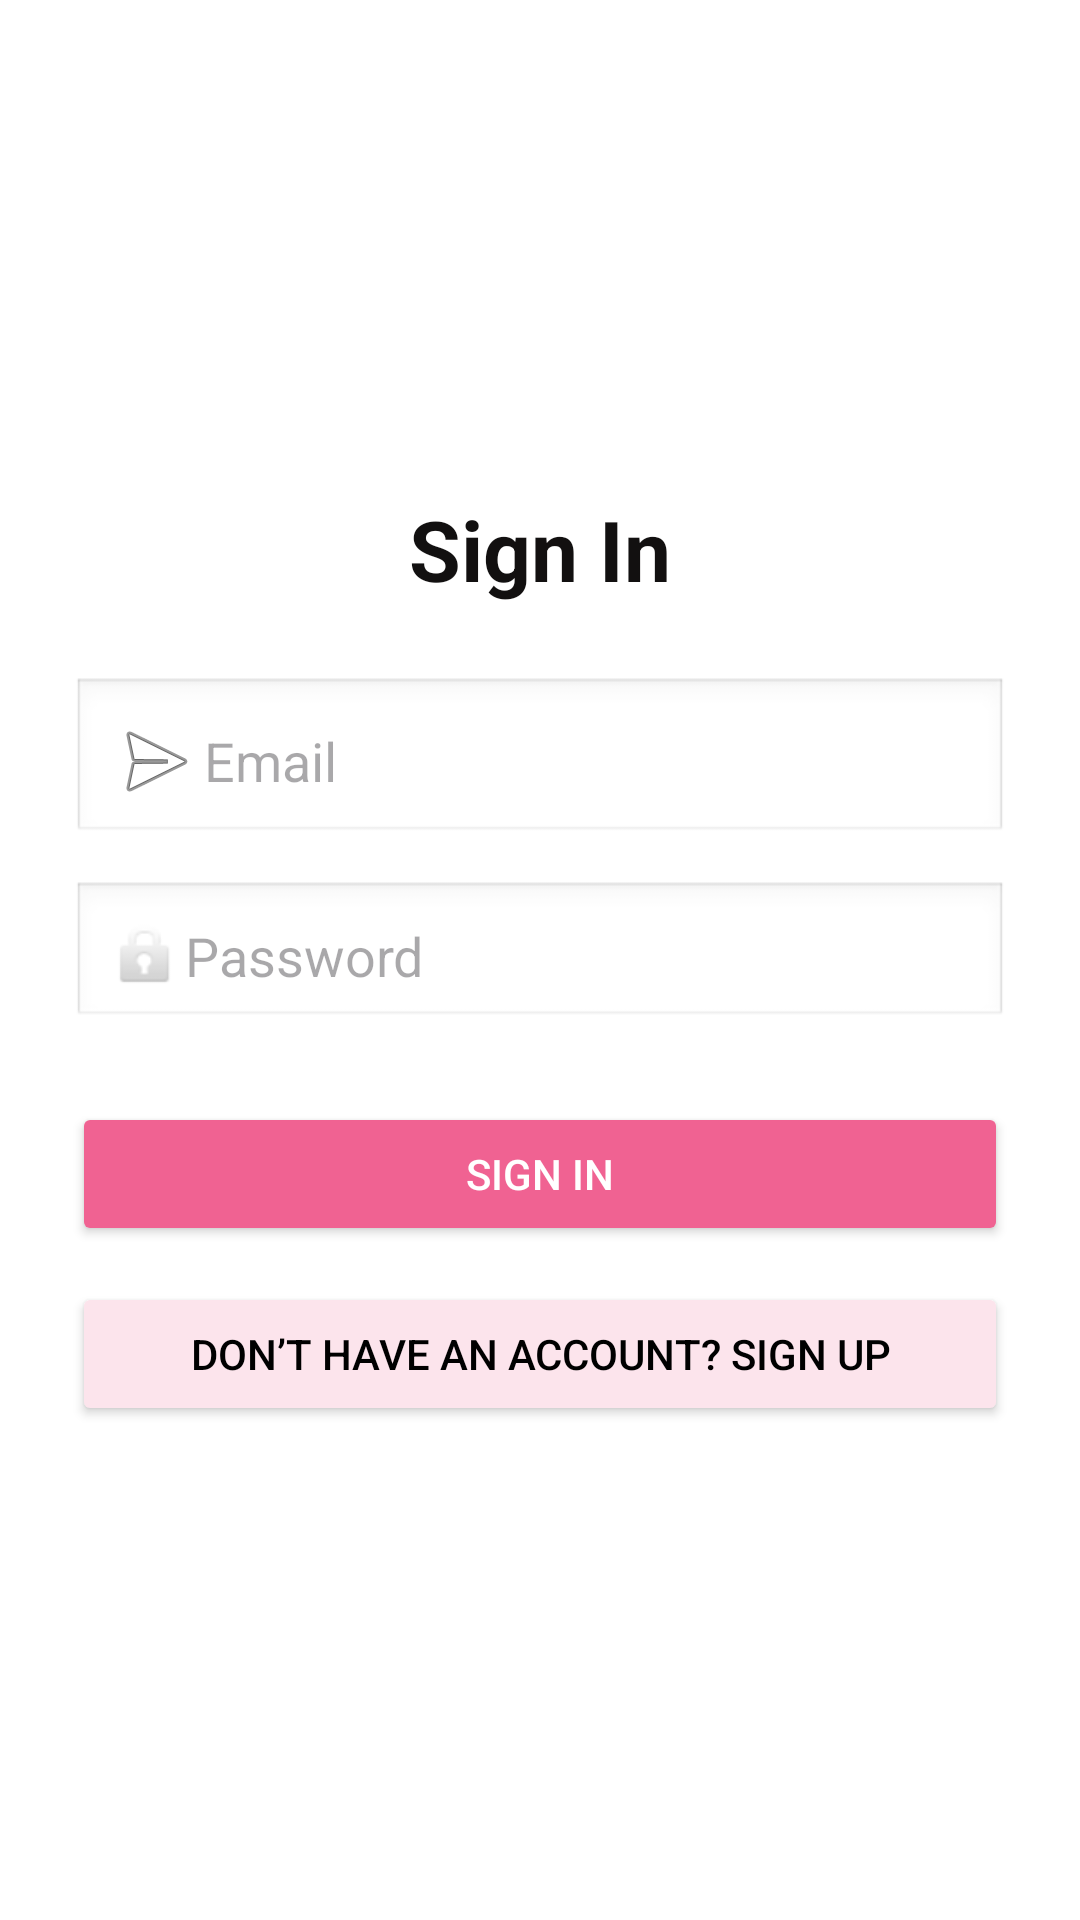

The Android layout XML behind this screen, and the referenced resources:
<!-- AndroidManifest.xml: application theme Theme.BasicChatAppb6 -->
<!-- res/layout/activity_sign_in.xml -->
<?xml version="1.0" encoding="utf-8"?>
<LinearLayout xmlns:android="http://schemas.android.com/apk/res/android"
    android:layout_width="match_parent"
    android:layout_height="match_parent"
    android:padding="24dp"
    android:orientation="vertical"
    android:gravity="center"
    android:background="#FFFFFF">

    <TextView
        android:text="Sign In"
        android:textSize="28sp"
        android:textStyle="bold"
        android:textColor="#121010"
        android:layout_marginBottom="24dp"
        android:gravity="center"
        android:layout_width="match_parent"
        android:layout_height="wrap_content" />

    <EditText
        android:id="@+id/etEmail"
        android:hint="Email"
        android:inputType="textEmailAddress"
        android:layout_width="match_parent"
        android:layout_height="wrap_content"
        android:drawableStart="@android:drawable/ic_menu_send"
        android:padding="12dp"
        android:background="@android:drawable/edit_text"
        android:layout_marginBottom="12dp"/>

    <EditText
        android:id="@+id/etPassword"
        android:hint="Password"
        android:inputType="textPassword"
        android:layout_width="match_parent"
        android:layout_height="wrap_content"
        android:drawableStart="@android:drawable/ic_lock_idle_lock"
        android:padding="12dp"
        android:background="@android:drawable/edit_text"
        android:layout_marginBottom="24dp"/>

    <Button
        android:id="@+id/btnSignIn"
        android:text="Sign In"
        android:backgroundTint="#F06292"
        android:textColor="#FFFFFF"
        android:layout_width="match_parent"
        android:layout_height="wrap_content"
        android:layout_marginBottom="12dp"/>

    <Button
        android:id="@+id/btnGoToSignUp"
        android:text="Don’t have an account? Sign Up"
        android:backgroundTint="#FCE4EC"
        android:textColor="#000000"
        android:layout_width="match_parent"
        android:layout_height="wrap_content"/>

</LinearLayout>
<!-- resources referenced by this layout -->
<resources>
  <style name="Theme.BasicChatAppb6" parent="Base.Theme.BasicChatAppb6" />
  <style name="Base.Theme.BasicChatAppb6" parent="Theme.Material3.DayNight.NoActionBar">
          
          
      </style>
</resources>
